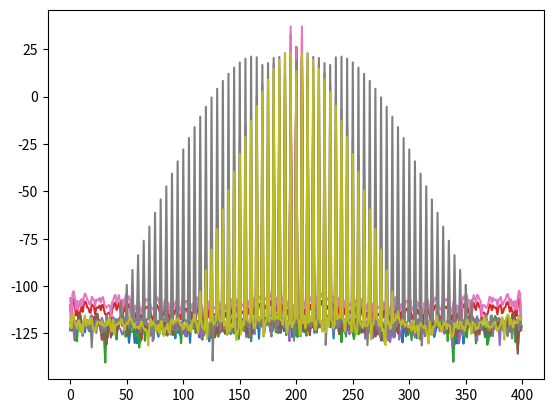

Generate this figure with matplotlib:
import math as m
import cmath as cm
import numpy as np
import matplotlib.pyplot as plt


def mod_apl(x, t, ka):
    za = []
    for i in range(N):
        za.append((ka * x[i] + 1) * (m.cos(2 * m.pi * fn * t[i])))
    # plt.plot(czas, za)
    # plt.show()
    return za


def mod_fazy(x, t, kp):
    zp = []
    for i in range(N):
        zp.append(m.cos(2 * m.pi * fn * t[i] + kp * x[i]))
    # plt.plot(czas, zp)
    # plt.show()
    return zp


def mod_cz(x, t, kf):
    zf = []
    for i in range(N):
        zf.append(m.cos(2 * m.pi * fn * t[i] + (kf / fm) * x[i]))
    # plt.plot(czas, zf)
    # plt.show()
    return zf


def dft(x):
    N = len(x)
    wyniki = []
    for k in range(N):
        szereg = complex(0)
        for n in range(N):
            szereg += x[n] * cm.exp(-2j * cm.pi * n * k / N)
        wyniki.append(szereg)
    return wyniki


def moduly(zesp):
    modul = []
    N = len(zesp) / 2
    for i in range(int(N)):
        z = m.sqrt(zesp[i].real ** 2 + zesp[i].imag ** 2)
        modul.append(z)
    # plt.plot(modul)
    # plt.show()
    return modul


def widmo(z):
    Mprim = []
    for k in range(len(z)):
        M = 10 * m.log10(z[k])
        Mprim.append(M)
    plt.plot(Mprim)
    plt.show()
    return Mprim


def szerokosc_pasma(widmo, db):
    maksymalna = max(widmo)
    for i in range(len(widmo)):
        widmo[i] = widmo[i] - maksymalna
    for i in range(len(widmo)):
        if widmo[i] >= (-db):
            fmin = i
            break
    for i in range(len(widmo) - 1, 0, -1):
        if widmo[i] >= (-db):
            fmax = i
            break
    print('fmin:', fmin)
    print('fmax:', fmax)
    szerokosc = fmax - fmin
    print('Szerokosc dla %ddB: %d' % (db, szerokosc))
    # plt.plot(widmo)
    # plt.show()


def wywolywanie(ka, kp, kf):
    apl = mod_apl(przebieg, czas, ka)
    fazy = mod_fazy(przebieg, czas, kp)
    cz = mod_cz(przebieg, czas, kf)
    print('---------Modulacja amplitudy--------')
    zesp = np.fft.fft(apl)
    Z = moduly(zesp)
    w = widmo(Z)
    szerokosc_pasma(w, 3)
    szerokosc_pasma(w, 6)
    szerokosc_pasma(w, 12)
    print('---------Modulacja fazy--------')
    zesp = np.fft.fft(fazy)
    Z = moduly(zesp)
    w = widmo(Z)
    szerokosc_pasma(w, 3)
    szerokosc_pasma(w, 6)
    szerokosc_pasma(w, 12)
    print('---------Modulacja częstotliwości--------')
    zesp = np.fft.fft(cz)
    Z = moduly(zesp)
    w = widmo(Z)
    szerokosc_pasma(w, 3)
    szerokosc_pasma(w, 6)
    szerokosc_pasma(w, 12)


tc = 1  # czas trwania
fs = 800  # częstotliwość próbkowania
N = tc * fs  # liczba próbek na cały sygnał
ts = 1 / fs  # okres próbkowania
fn = 200  # częstotliwość nośna
fm = 5  # częstotliwość sygnału informacyjnego

przebieg = []
czas = []
for n in range(N):
    t = n / fs
    przebieg.append(m.sin(2 * m.pi * fm * t))
    czas.append(t)

print('===========Przykład 1===============')
ka, kp, kf = 0.7, 0.5, 0.2
wywolywanie(ka, kp, kf)
print('===========Przykład 2===============')
ka, kp, kf = 9.9, 3.0, 2.5
wywolywanie(ka, kp, kf)
print('===========Przykład 3===============')
ka, kp, kf = 25.0, 3 * m.pi, 4 * m.pi
wywolywanie(ka, kp, kf)